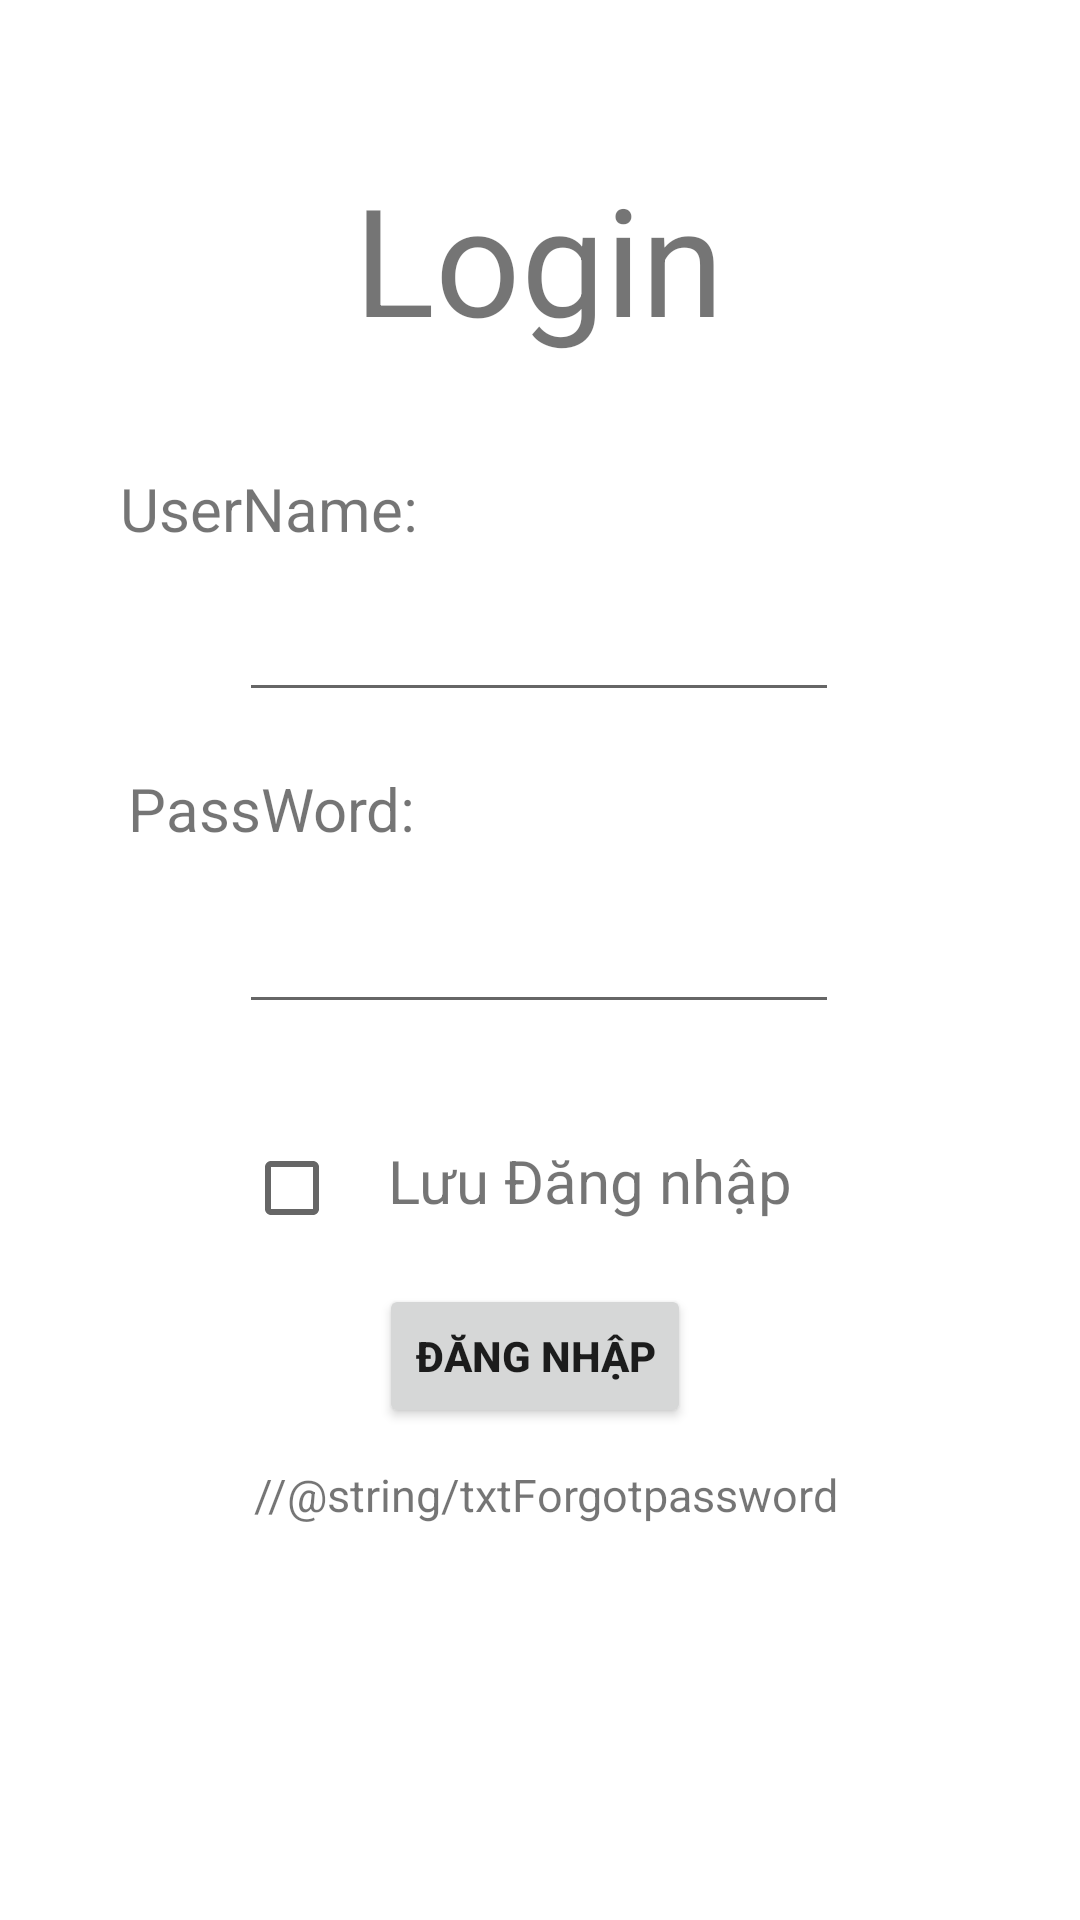

The Android layout XML behind this screen, and the referenced resources:
<!-- AndroidManifest.xml: application theme Theme.DA_Android -->
<!-- res/layout/activity_login_main.xml -->
<?xml version="1.0" encoding="utf-8"?>
<androidx.constraintlayout.widget.ConstraintLayout xmlns:android="http://schemas.android.com/apk/res/android"
    xmlns:app="http://schemas.android.com/apk/res-auto"
    xmlns:tools="http://schemas.android.com/tools"
    android:layout_width="match_parent"
    android:layout_height="match_parent"
    tools:context=".Login_main">

    <TextView
        android:layout_width="wrap_content"
        android:layout_height="wrap_content"
        android:text="Login"
        android:textSize="50dp"
        app:layout_constraintBottom_toBottomOf="parent"
        app:layout_constraintHorizontal_bias="0.498"
        app:layout_constraintLeft_toLeftOf="parent"
        app:layout_constraintRight_toRightOf="parent"
        app:layout_constraintTop_toTopOf="parent"
        app:layout_constraintVertical_bias="0.092" />

    <EditText
        android:id="@+id/User"
        android:layout_width="200dp"
        android:layout_height="wrap_content"
        android:layout_marginTop="196dp"
        android:gravity="center_horizontal"
        android:singleLine="true"
        android:text=""
        app:layout_constraintHorizontal_bias="0.497"
        app:layout_constraintLeft_toLeftOf="parent"
        app:layout_constraintRight_toRightOf="parent"
        app:layout_constraintTop_toTopOf="parent" />


    <TextView
        android:id="@+id/textView"
        android:layout_width="wrap_content"
        android:layout_height="wrap_content"
        android:layout_marginTop="380dp"
        android:text="Lưu Đăng nhập"
        android:textSize="20dp"
        app:layout_constraintHorizontal_bias="0.574"
        app:layout_constraintLeft_toLeftOf="parent"
        app:layout_constraintRight_toRightOf="parent"
        app:layout_constraintTop_toTopOf="parent" />

    <CheckBox
        android:id="@+id/checkLogin"
        android:layout_width="wrap_content"
        android:layout_height="wrap_content"

        android:layout_marginTop="372dp"
        app:layout_constraintEnd_toStartOf="@+id/textView"
        app:layout_constraintHorizontal_bias="0.261"
        app:layout_constraintLeft_toLeftOf="parent"
        app:layout_constraintRight_toRightOf="parent"
        app:layout_constraintTop_toTopOf="parent" />

    <TextView
        android:id="@+id/Forgotpassword"
        android:layout_width="wrap_content"
        android:layout_height="wrap_content"
        android:layout_marginTop="488dp"
        android:autoLink="web"

        android:clickable="true"
        android:text="//@string/txtForgotpassword"
        android:textSize="15dp"
        app:layout_constraintHorizontal_bias="0.513"
        app:layout_constraintLeft_toLeftOf="parent"
        app:layout_constraintRight_toRightOf="parent"
        app:layout_constraintTop_toTopOf="parent" />

    <Button
        android:id="@+id/Login"
        android:layout_width="wrap_content"
        android:layout_height="wrap_content"
        android:layout_marginTop="428dp"
        android:text="Đăng Nhập"
        android:textStyle="bold"
        app:layout_constraintHorizontal_bias="0.494"
        app:layout_constraintLeft_toLeftOf="parent"
        app:layout_constraintRight_toRightOf="parent"
        app:layout_constraintTop_toTopOf="parent" />

    <TextView
        android:layout_width="wrap_content"
        android:layout_height="wrap_content"
        android:layout_marginTop="256dp"
        android:text="PassWord:"
        android:textSize="20dp"
        app:layout_constraintHorizontal_bias="0.161"
        app:layout_constraintLeft_toLeftOf="parent"
        app:layout_constraintRight_toRightOf="parent"
        app:layout_constraintTop_toTopOf="parent" />

    <TextView
        android:layout_width="wrap_content"
        android:layout_height="wrap_content"
        android:layout_marginTop="156dp"
        android:text="UserName:"
        android:textSize="20dp"
        app:layout_constraintHorizontal_bias="0.153"
        app:layout_constraintLeft_toLeftOf="parent"
        app:layout_constraintRight_toRightOf="parent"
        app:layout_constraintTop_toTopOf="parent" />

    <EditText
        android:id="@+id/Pass"
        android:layout_width="200dp"
        android:layout_height="wrap_content"
        android:layout_marginTop="300dp"
        android:gravity="center_horizontal"
        android:singleLine="true"
        android:password="true"
        android:text=""

        app:layout_constraintHorizontal_bias="0.497"
        app:layout_constraintLeft_toLeftOf="parent"
        app:layout_constraintRight_toRightOf="parent"
        app:layout_constraintTop_toTopOf="parent" />

</androidx.constraintlayout.widget.ConstraintLayout>
<!-- resources referenced by this layout -->
<resources>
  <style name="Theme.DA_Android" parent="Theme.MaterialComponents.DayNight.DarkActionBar">
          
          <item name="colorPrimary">@color/purple_500</item>
          <item name="colorPrimaryVariant">@color/purple_700</item>
          <item name="colorOnPrimary">@color/white</item>
          
          <item name="colorSecondary">@color/teal_200</item>
          <item name="colorSecondaryVariant">@color/teal_700</item>
          <item name="colorOnSecondary">@color/black</item>
          
          <item name="android:statusBarColor" tools:targetApi="l">?attr/colorPrimaryVariant</item>
          
      </style>
  <!-- not gathered from this repository: default colours our renderer supplied (Android Studio template values) -->
  <color name="purple_500">#FF6200EE</color>
  <color name="purple_700">#FF3700B3</color>
  <color name="teal_200">#FF03DAC5</color>
  <color name="teal_700">#FF018786</color>
  <color name="black">#FF000000</color>
  <color name="white">#FFFFFFFF</color>
</resources>
